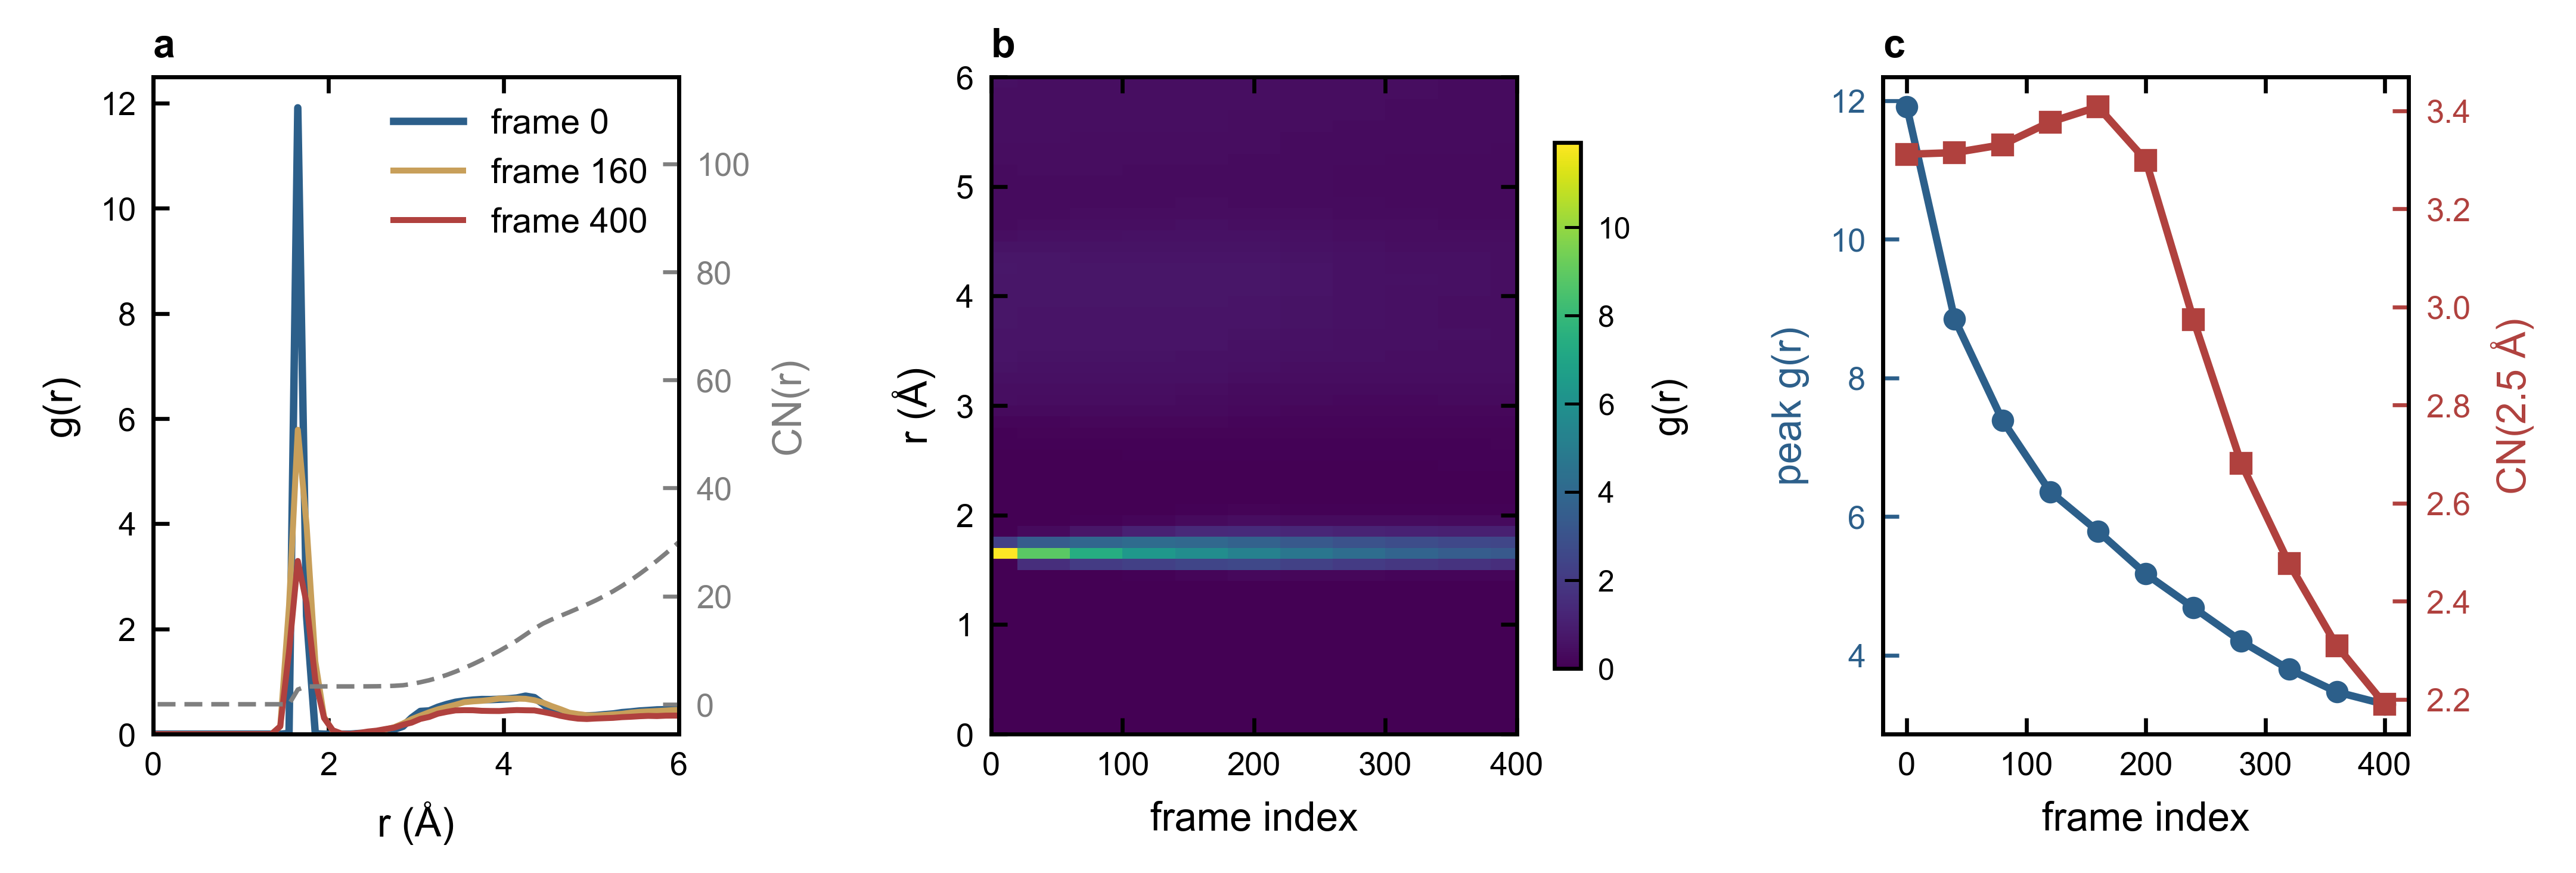

Generate this figure with Python:
"""Recipe 14 — RDF time-series analysis (synchrotron total-scattering line).

The provider's package includes an RDF series (gofr-0..400, step 40;
"1nm" system) — the total-scattering/PDF methodology that complements
XAFS (PDF: all atom pairs; XAFS: absorber-centred). Panels:
  (a) representative g(r) slices + running coordination number CN(r)
  (b) r-vs-t heatmap of g(r) evolution
  (c) first-shell order (peak height) and CN(2.5 A) vs frame index
Frame-index physical meaning (ps? temperature? anneal step) is not
stated by the provider - reported as-is.

Run:  python rdf_timeseries.py
Data: data/rdf_1nm/gofr-*.dat (user-provided)
"""
from pathlib import Path

import numpy as np
import matplotlib as mpl
import matplotlib.pyplot as plt

HERE = Path(__file__).parent
MM = 1 / 25.4
FRAMES = list(range(0, 401, 40))

series = {}
for t in FRAMES:
    d = np.loadtxt(str(HERE / "data" / "rdf_1nm" / f"gofr-{t}.dat"))
    series[t] = d  # columns: r, g(r), CN(r)

r = series[0][:, 0]
G = np.vstack([series[t][:, 1] for t in FRAMES])      # (time, r)
CN = np.vstack([series[t][:, 2] for t in FRAMES])

i25 = np.argmin(np.abs(r - 2.5))
first_peak = G[:, (r > 1.2) & (r < 2.0)].max(axis=1)
r_at_peak = r[(r > 1.2) & (r < 2.0)][np.argmax(G[:, (r > 1.2) & (r < 2.0)],
                                               axis=1)]
print(f"first peak fixed at r = {r_at_peak[0]:.2f} A; "
      f"height {first_peak[0]:.1f} -> {first_peak[-1]:.1f}")
print(f"CN(2.5 A): {CN[0, i25]:.2f} -> {CN[-1, i25]:.2f}")

mpl.rcParams.update({
    "font.family": "Arial", "font.size": 7,
    "axes.labelsize": 8, "xtick.labelsize": 6.5, "ytick.labelsize": 6.5,
    "axes.linewidth": 0.8, "pdf.fonttype": 42,
    "mathtext.fontset": "custom", "mathtext.rm": "Arial",
    "xtick.direction": "in", "ytick.direction": "in",
    "xtick.major.size": 3.2, "ytick.major.size": 3.2,
    "xtick.top": True, "ytick.right": True,
    "legend.frameon": False,
})
NAVY, CRIM, GOLD = "#2C5F8A", "#B0413E", "#C89F5A"

fig, axes = plt.subplots(1, 3, figsize=(183 * MM, 62 * MM),
                         constrained_layout=True)
fig.get_layout_engine().set(w_pad=3 * MM, h_pad=2 * MM, wspace=0.05)

# (a) slices + CN(r)
ax = axes[0]
for t, c, lw in ((0, NAVY, 1.5), (160, GOLD, 1.2), (400, CRIM, 1.2)):
    ax.plot(r, series[t][:, 1], color=c, lw=lw, label=f"frame {t}")
ax2 = ax.twinx()
ax2.plot(r, series[0][:, 2], color="#7F7F7F", lw=0.9, ls=(0, (4, 2)))
ax2.set_ylabel("CN(r)", color="#7F7F7F", fontsize=8)
ax2.tick_params(labelsize=6.5, colors="#7F7F7F")
ax.set_xlim(0, 6)
ax.set_ylim(0, 12.5)
ax.set_xlabel("r (" + chr(197) + ")")
ax.set_ylabel("g(r)")
ax.legend(loc="upper right", fontsize=7)
ax.set_title("a", loc="left", fontweight="bold", fontsize=8, pad=4)

# (b) heatmap r x t
ax = axes[1]
T, R = np.meshgrid(FRAMES, r)
pc = ax.pcolormesh(T, R, G.T, cmap="viridis", shading="auto",
                   rasterized=True, vmin=0, vmax=G.max())
ax.set_xlim(0, 400)
ax.set_ylim(0, 6)
ax.set_xlabel("frame index")
ax.set_ylabel("r (" + chr(197) + ")")
cb = fig.colorbar(pc, ax=ax, fraction=0.05, pad=0.02)
cb.ax.tick_params(labelsize=6, width=0.6)
cb.set_label("g(r)", fontsize=7.5)
ax.set_title("b", loc="left", fontweight="bold", fontsize=8, pad=4)

# (c) order + CN evolution
ax = axes[2]
ax.plot(FRAMES, first_peak, color=NAVY, lw=1.5, marker="o", ms=3.5,
        label="1st-shell peak g(r)")
ax.set_xlabel("frame index")
ax.set_ylabel("peak g(r)", color=NAVY)
ax.tick_params(axis="y", colors=NAVY)
ax2 = ax.twinx()
ax2.plot(FRAMES, CN[:, i25], color=CRIM, lw=1.5, marker="s", ms=3.5,
         label="CN(2.5 " + chr(197) + ")")
ax2.set_ylabel("CN(2.5 " + chr(197) + ")", color=CRIM)
ax2.tick_params(axis="y", colors=CRIM)
ax.set_title("c", loc="left", fontweight="bold", fontsize=8, pad=4)

out = HERE / "rdf_timeseries"
fig.savefig(out.with_suffix(".pdf"))
fig.savefig(out.with_suffix(".png"), dpi=600)
print(f"[saved] {out.name}.pdf/.png  page=183x62 mm")
